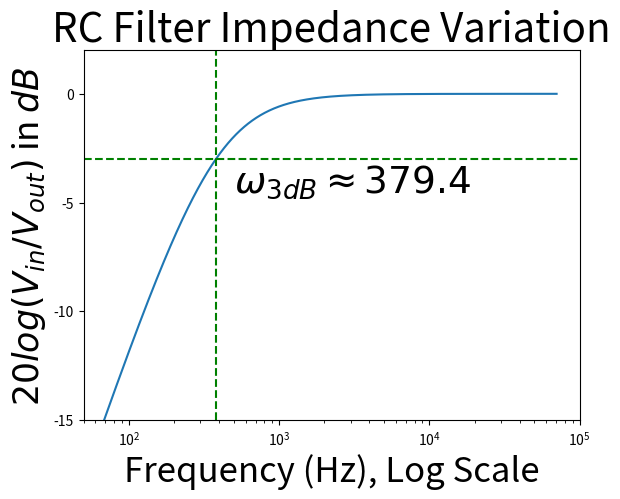

The matplotlib source for this figure:
#####################################################

# [redacted]
# Radio Astronomy code for High Pass Filter. 

#####################################################

import numpy as np
import matplotlib.pyplot as plt


def imp_rc(r,c,w):
    
    #r_c = 1./(np.complex(1j*w*c))

    #return 20.*np.log10(r_c./(np.sqrt(r**2 + r_c**2.)))
    w *= 2*np.pi
    return 20.*np.log10(w*r*c/(np.sqrt(1. + (w**2.)*(r**2.)*(c**2.))))

r = 419.45
c = 1.e-6
res = 1./(2.*np.pi*r*c)

y = []
x=[]

#look up np.linspace, np.logspace
for i in np.arange(res-100000., res+70000, 1):

    y.append(imp_rc(r,c,i))
    x.append(i)


plt.plot(x,y)
plt.xlabel(r'Frequency (Hz), Log Scale',size=25)
plt.ylabel(r'$20log\left(V_{in}/V_{out}\right)$ in $dB$',size=25)
plt.title(r'RC Filter Impedance Variation',size=29)
plt.axis([50,10**(5),-15,2])
plt.xscale('log')
plt.axhline(-3., color='g',ls='dashed')
plt.axvline(res,color='g',ls='dashed')
plt.text(500,-4.5,r'$\omega_{3dB}\approx'+str(379.4)+'$', size=27)
plt.rc('xtick', labelsize=24)
plt.rc('ytick', labelsize=24)
#plt.text(1.07302*10**(6),3.280992*10**(8),r'$f_{max}='+str(r)+'$',size=16)
plt.show()

